Run: headless pygame with SDL's dummy video driver; simulated clock (each Clock.tick advances the game by its frame time, no real sleeping); random seed 0; keys injected as events and as key.get_pressed() state; mouse plan: one left click at the window centre at the start of phase 2, then a move to the lower-right quarter at the start of phase 3.
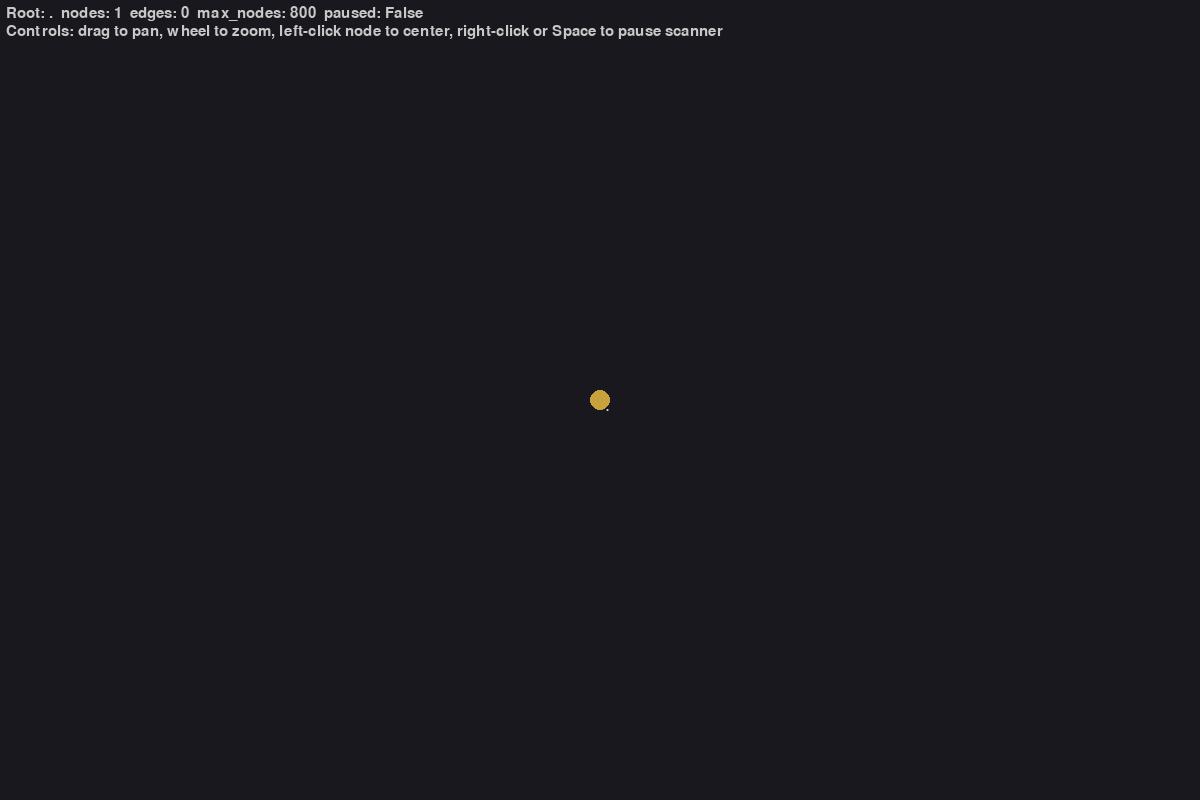
Frame 1 of 4 · flips 1–60 · no input
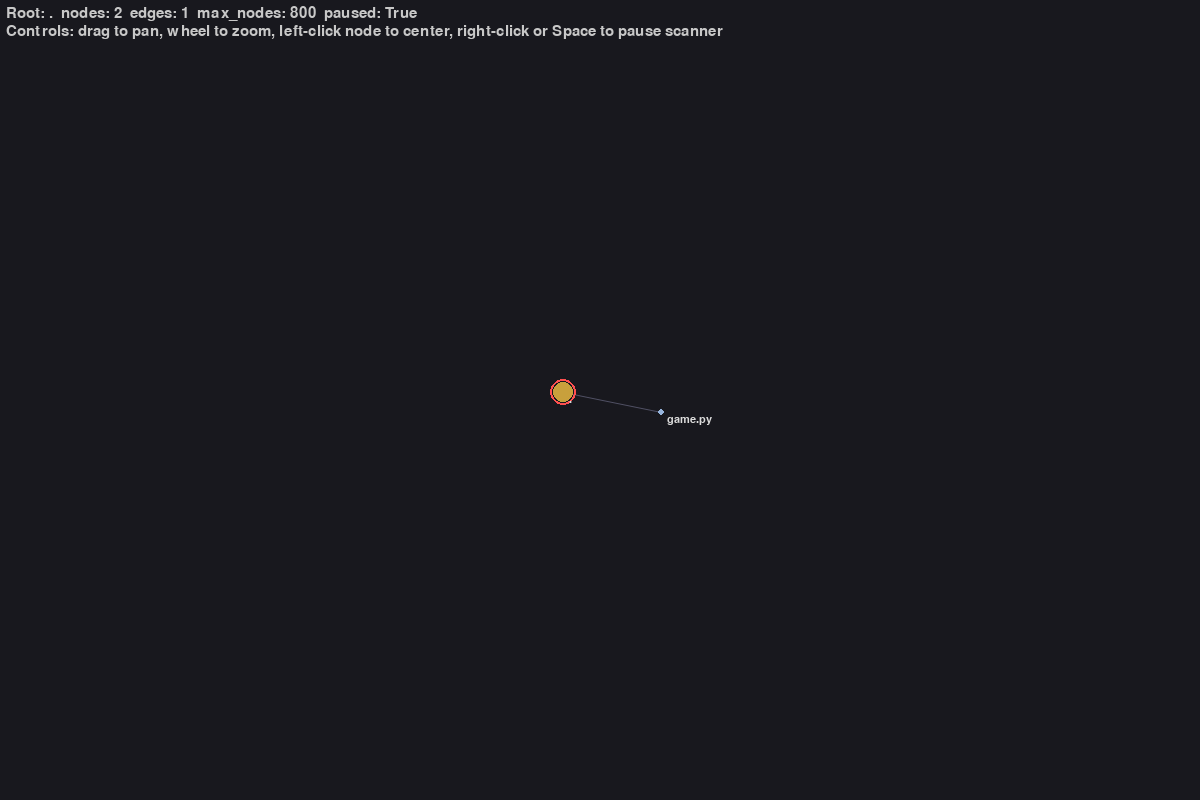
Frame 2 of 4 · flips 61–180 · clicked the window centre · tapped SPACE, RETURN · held RIGHT (→), D
Frame 3 of 4 · flips 181–300 · moved the mouse to the lower-right quarter · held DOWN (↓), S · screen unchanged from frame 2, image omitted
Frame 4 of 4 · flips 301–420 · held LEFT (←), A, UP (↑), W · screen unchanged from frame 3, image omitted

The pygame program that drew these frames:


import os
import sys
import threading
import time
import math
from pathlib import Path
import argparse
import pygame

# --- Configuration defaults ---
DEFAULT_MAX_NODES = 800
SCAN_SLEEP = 0.01  # small sleep between scandir entries to make scanning incremental
FORCE_ITER_PER_FRAME = 1  # how many physics iterations per render frame
# -------------------------------

class FSGraph:
    def __init__(self, root_path, follow_symlinks=False, max_nodes=DEFAULT_MAX_NODES):
        self.root = Path(root_path)
        self.follow_symlinks = follow_symlinks
        self.max_nodes = max_nodes
        # nodes: path_str -> node dict
        self.nodes = {}
        # edges: list of (parent_path_str, child_path_str)
        self.edges = []
        self.lock = threading.RLock()
        self._stop = False
        # physics state
        self.positions = {}   # path -> [x,y]
        self.velocities = {}  # path -> [vx,vy]
        self.fixed = set()    # paths that should not move (not used much)
        # scanning control
        self.paused = False

        # initialize root node
        self._add_node(str(self.root), parent=None, node_type='dir')

    def _add_node(self, path_str, parent=None, node_type='file'):
        if path_str in self.nodes:
            return False
        if len(self.nodes) >= self.max_nodes:
            return False
        node = {
            'path': path_str,
            'name': os.path.basename(path_str) or path_str,
            'type': node_type,
            'children': [],
            'note': None,
        }
        self.nodes[path_str] = node
        if parent:
            node['parent'] = parent
            self.edges.append((parent, path_str))
            self.nodes[parent]['children'].append(path_str)
        else:
            node['parent'] = None
        # init physics pos near parent or at origin
        if parent and parent in self.positions:
            px, py = self.positions[parent]
            # small random offset
            angle = (len(self.nodes) % 360) * 0.1
            r = 20 + (len(self.nodes) % 10) * 3
            self.positions[path_str] = [px + r * math.cos(angle), py + r * math.sin(angle)]
        else:
            # center root at 0,0
            self.positions[path_str] = [0.0, 0.0]
        self.velocities[path_str] = [0.0, 0.0]
        return True

    def scan_incremental(self):
        """
        Walk the filesystem incrementally and add nodes to the graph.
        Uses a stack for DFS to give a more 'growing branch' feel.
        """
        # We'll use lstat/stat to avoid infinite loops when not following symlinks.
        seen_inodes = set()
        stack = [Path(self.root)]
        while stack and not self._stop:
            if self.paused:
                time.sleep(0.1)
                continue
            p = stack.pop()
            p_str = str(p)
            try:
                st = p.stat() if self.follow_symlinks else p.lstat()
            except Exception:
                # inaccessible
                with self.lock:
                    if p_str not in self.nodes:
                        self._add_node(p_str, parent=None if p==self.root else str(p.parent), node_type='dir' if p.is_dir() else 'file')
                        self.nodes[p_str]['note'] = 'inaccessible'
                continue
            inode_id = (st.st_dev, st.st_ino) if st else None
            if inode_id and inode_id in seen_inodes:
                # already visited (hardlink/symlink)
                continue
            if inode_id:
                seen_inodes.add(inode_id)

            # Add node if not present
            parent = None if p == self.root else str(p.parent)
            with self.lock:
                self._add_node(p_str, parent=parent, node_type='dir' if p.is_dir() else 'file')

            # If directory, push children
            if p.is_dir() or (p.is_symlink() and self.follow_symlinks and p.resolve().is_dir()):
                try:
                    with os.scandir(p) as it:
                        entries = []
                        for entry in it:
                            entries.append(entry)
                        # sort entries to make scanning deterministic: directories first
                        entries.sort(key=lambda e: (not e.is_dir(follow_symlinks=self.follow_symlinks), e.name.lower()))
                        # push in reverse so first entries get scanned first
                        for entry in reversed(entries):
                            if len(self.nodes) >= self.max_nodes:
                                break
                            child_p = Path(entry.path)
                            stack.append(child_p)
                            # add child node immediately for responsiveness
                            child_str = str(child_p)
                            with self.lock:
                                self._add_node(child_str, parent=p_str, node_type='dir' if entry.is_dir(follow_symlinks=self.follow_symlinks) else 'file')
                            time.sleep(SCAN_SLEEP)
                except PermissionError:
                    with self.lock:
                        self.nodes[p_str]['note'] = 'permission denied'
                except FileNotFoundError:
                    with self.lock:
                        self.nodes[p_str]['note'] = 'not found'
            # small sleep to yield so main thread can render updates
            time.sleep(SCAN_SLEEP)

    def stop(self):
        self._stop = True

    # --- Simple force-directed layout (spring + repulsion) ---
    def physics_step(self, area=10000, k=None, damping=0.85):
        """
        Update positions and velocities for all nodes.
        area parameter influences ideal edge length scaling.
        """
        with self.lock:
            n = max(1, len(self.positions))
            if k is None:
                k = math.sqrt(area / n)  # ideal distance between nodes
            # initialize forces
            forces = {p: [0.0, 0.0] for p in self.positions.keys()}

            # repulsive forces (O(n^2) naive) - OK for modest node counts
            items = list(self.positions.items())
            for i in range(len(items)):
                pi, (xi, yi) = items[i]
                for j in range(i+1, len(items)):
                    pj, (xj, yj) = items[j]
                    dx = xi - xj
                    dy = yi - yj
                    dist2 = dx*dx + dy*dy + 1e-6
                    dist = math.sqrt(dist2)
                    # repulsive force magnitude (Coulomb-like)
                    F = (k*k) / dist
                    fx = F * dx / dist
                    fy = F * dy / dist
                    forces[pi][0] += fx
                    forces[pi][1] += fy
                    forces[pj][0] -= fx
                    forces[pj][1] -= fy

            # attractive forces along edges (Hooke's law)
            for (a, b) in list(self.edges):
                if a not in self.positions or b not in self.positions:
                    continue
                xa, ya = self.positions[a]
                xb, yb = self.positions[b]
                dx = xa - xb
                dy = ya - yb
                dist = math.sqrt(dx*dx + dy*dy) + 1e-6
                # spring force proportional to distance - ideal length = k
                F = (dist*dist) / k
                fx = -F * dx / dist
                fy = -F * dy / dist
                forces[a][0] += fx
                forces[a][1] += fy
                forces[b][0] -= fx
                forces[b][1] -= fy

            # integrate velocities and positions
            for p, (x, y) in list(self.positions.items()):
                if p in self.fixed:
                    continue
                fx, fy = forces[p]
                vx, vy = self.velocities.get(p, [0.0, 0.0])
                # simple Euler integration
                vx = (vx + fx * 0.001) * damping
                vy = (vy + fy * 0.001) * damping
                self.velocities[p] = [vx, vy]
                self.positions[p][0] = x + vx
                self.positions[p][1] = y + vy

# --- Pygame visualization ---
def run_pygame(root, follow_symlinks=False, max_nodes=DEFAULT_MAX_NODES, width=1200, height=800):
    pygame.init()
    pygame.display.set_caption("Filesystem Real-time Graph Visualizer")
    screen = pygame.display.set_mode((width, height))
    clock = pygame.time.Clock()
    font = pygame.font.SysFont(None, 16)
    big_font = pygame.font.SysFont(None, 22)

    graph = FSGraph(root, follow_symlinks=follow_symlinks, max_nodes=max_nodes)

    # Start scanning thread
    scanner_thread = threading.Thread(target=graph.scan_incremental, daemon=True)
    scanner_thread.start()

    # camera / interaction state
    cam_x, cam_y = width // 2, height // 2
    zoom = 1.0
    dragging = False
    last_mouse = (0,0)
    selected_node = None

    paused = False

    def world_to_screen(pos):
        x, y = pos
        sx = cam_x + x * zoom
        sy = cam_y + y * zoom
        return int(sx), int(sy)

    def screen_to_world(sx, sy):
        return ( (sx - cam_x) / zoom, (sy - cam_y) / zoom )

    running = True
    while running:
        dt = clock.tick(30) / 1000.0  # seconds
        for event in pygame.event.get():
            if event.type == pygame.QUIT:
                running = False
                graph.stop()
            elif event.type == pygame.MOUSEBUTTONDOWN:
                if event.button == 1:  # left click
                    dragging = True
                    last_mouse = event.pos
                    # check if clicked on a node (closest within radius)
                    mx, my = event.pos
                    wx, wy = screen_to_world(mx, my)
                    # find nearest node within threshold
                    with graph.lock:
                        nearest = None
                        ndist = 1e9
                        for p, pos in graph.positions.items():
                            dx = pos[0] - wx
                            dy = pos[1] - wy
                            dist = math.hypot(dx, dy)
                            if dist < ndist:
                                ndist = dist
                                nearest = p
                        if nearest and ndist * zoom < 12:
                            selected_node = nearest
                            # center camera on node
                            px, py = graph.positions[nearest]
                            cam_x = width//2 - px*zoom
                            cam_y = height//2 - py*zoom
                elif event.button == 3:  # right click
                    # toggle scanner pause/resume
                    graph.paused = not graph.paused
                elif event.button == 4:  # wheel up
                    # zoom in (centered at mouse)
                    mx, my = event.pos
                    wx_before = (mx - cam_x) / zoom
                    zoom *= 1.1
                    wx_after = (mx - cam_x) / zoom
                    cam_x += (wx_after - wx_before) * zoom
                elif event.button == 5:  # wheel down
                    mx, my = event.pos
                    wx_before = (mx - cam_x) / zoom
                    zoom /= 1.1
                    wx_after = (mx - cam_x) / zoom
                    cam_x += (wx_after - wx_before) * zoom
            elif event.type == pygame.MOUSEBUTTONUP:
                if event.button == 1:
                    dragging = False
            elif event.type == pygame.MOUSEMOTION:
                if dragging:
                    mx, my = event.pos
                    lx, ly = last_mouse
                    dx = mx - lx
                    dy = my - ly
                    cam_x += dx
                    cam_y += dy
                    last_mouse = event.pos
            elif event.type == pygame.KEYDOWN:
                if event.key == pygame.K_SPACE:
                    graph.paused = not graph.paused
                elif event.key == pygame.K_PLUS or event.key == pygame.K_EQUALS:
                    graph.max_nodes += 100
                elif event.key == pygame.K_MINUS or event.key == pygame.K_UNDERSCORE:
                    graph.max_nodes = max(100, graph.max_nodes - 100)

        # physics steps
        for _ in range(FORCE_ITER_PER_FRAME):
            graph.physics_step(area=20000)

        # draw
        screen.fill((24, 24, 30))
        # draw edges
        with graph.lock:
            for a, b in graph.edges:
                if a in graph.positions and b in graph.positions:
                    ax, ay = world_to_screen(graph.positions[a])
                    bx, by = world_to_screen(graph.positions[b])
                    # lighter line for deeper edges
                    pygame.draw.aaline(screen, (80,80,100), (ax, ay), (bx, by))

            # draw nodes (directories larger)
            for p, pos in graph.positions.items():
                x, y = world_to_screen(pos)
                node = graph.nodes.get(p, {})
                ntype = node.get('type', 'file')
                if ntype == 'dir':
                    r = int(8 * zoom) + 2
                    color = (200, 160, 60)
                else:
                    r = max(2, int(3 * zoom))
                    color = (150, 180, 220)
                pygame.draw.circle(screen, color, (x, y), max(1, r))
                # highlight selected
                if p == selected_node:
                    pygame.draw.circle(screen, (255,80,80), (x, y), max(1, r+3), 2)

            # labels: show shallow nodes + selected node
            height = screen.get_height()
            label_count = 0
            for p, pos in sorted(graph.positions.items(), key=lambda kv: (len(kv[0].split(os.sep)), kv[0])):
                if label_count > 200:
                    break
                depth = len(p.split(os.sep)) - 1
                # label shallow or selected or near center
                if depth <= 2 or p == selected_node:
                    x, y = world_to_screen(pos)
                    name = graph.nodes.get(p, {}).get('name', os.path.basename(p))
                    txt = font.render(name, True, (220,220,220))
                    screen.blit(txt, (x + 6, y + 2))
                    label_count += 1

        # HUD
        hud_lines = [
            f"Root: {root}  nodes: {len(graph.nodes)}  edges: {len(graph.edges)}  max_nodes: {graph.max_nodes}  paused: {graph.paused}",
            "Controls: drag to pan, wheel to zoom, left-click node to center, right-click or Space to pause scanner"
        ]
        y = 6
        for line in hud_lines:
            surf = big_font.render(line, True, (200,200,200))
            screen.blit(surf, (6, y))
            y += surf.get_height() + 2

        pygame.display.flip()

    pygame.quit()

if __name__ == "__main__":
    parser = argparse.ArgumentParser(description="Filesystem real-time graph visualizer (pygame)")
    parser.add_argument("root", nargs="?", help="Root folder to scan (default: current directory)", default=".")
    parser.add_argument("--follow-symlinks", action="store_true", help="Follow directory symlinks (careful: may create cycles)")
    parser.add_argument("--max-nodes", type=int, default=DEFAULT_MAX_NODES, help="Maximum number of nodes to scan/display")
    args = parser.parse_args()
    root = args.root
    follow = args.follow_symlinks
    max_nodes = args.max_nodes
    run_pygame(root, follow_symlinks=follow, max_nodes=max_nodes)
